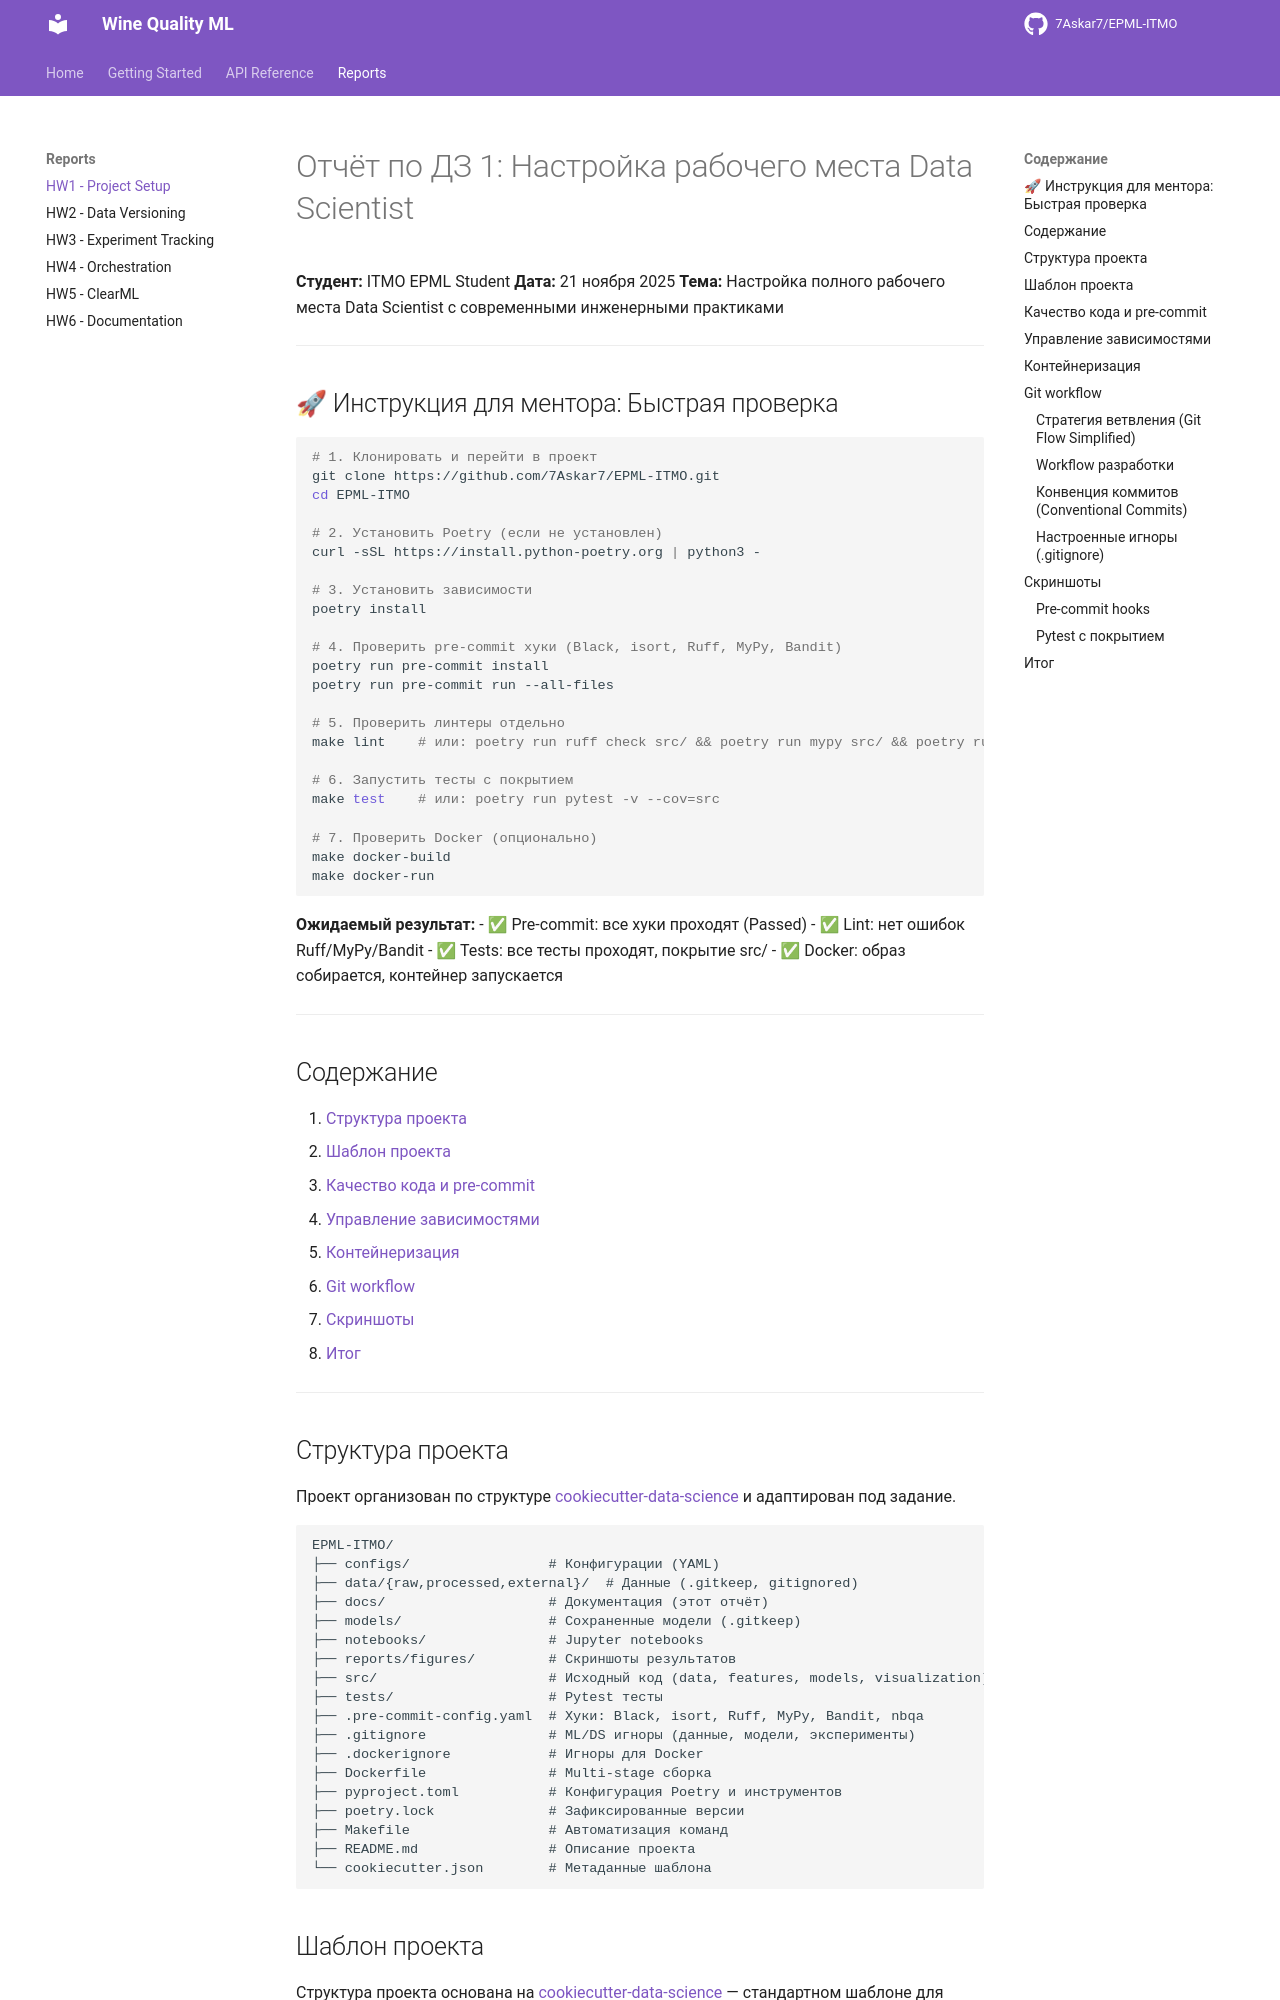

repository: 7Askar7/EPML-ITMO · page: REPORT_HW1/index.html · generator: mkdocs

# Отчёт по ДЗ 1: Настройка рабочего места Data Scientist

**Студент:** ITMO EPML Student
**Дата:** 21 ноября 2025
**Тема:** Настройка полного рабочего места Data Scientist с современными инженерными практиками

---

## 🚀 Инструкция для ментора: Быстрая проверка

```bash
# 1. Клонировать и перейти в проект
git clone https://github.com/7Askar7/EPML-ITMO.git
cd EPML-ITMO

# 2. Установить Poetry (если не установлен)
curl -sSL https://install.python-poetry.org | python3 -

# 3. Установить зависимости
poetry install

# 4. Проверить pre-commit хуки (Black, isort, Ruff, MyPy, Bandit)
poetry run pre-commit install
poetry run pre-commit run --all-files

# 5. Проверить линтеры отдельно
make lint    # или: poetry run ruff check src/ && poetry run mypy src/ && poetry run bandit -r src/

# 6. Запустить тесты с покрытием
make test    # или: poetry run pytest -v --cov=src

# 7. Проверить Docker (опционально)
make docker-build
make docker-run
```

**Ожидаемый результат:**
- ✅ Pre-commit: все хуки проходят (Passed)
- ✅ Lint: нет ошибок Ruff/MyPy/Bandit
- ✅ Tests: все тесты проходят, покрытие src/
- ✅ Docker: образ собирается, контейнер запускается

---

## Содержание
1. [Структура проекта](#структура-проекта)
2. [Шаблон проекта](#шаблон-проекта)
3. [Качество кода и pre-commit](#качество-кода-и-pre-commit)
4. [Управление зависимостями](#управление-зависимостями)
5. [Контейнеризация](#контейнеризация)
6. [Git workflow](#git-workflow)
7. [Скриншоты](#скриншоты)
8. [Итог](#итог)

---
